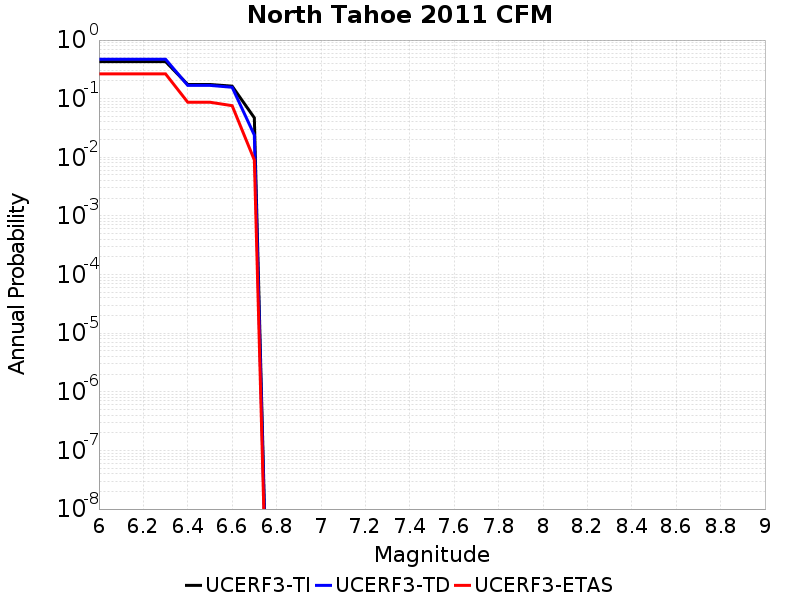

Values plotted in this chart, from the file beside it:
Magnitude, UCERF3-TI Prob, UCERF3-TD Prob, UCERF3-ETAS Prob
6.0, 0.4294, 0.4716, 0.265
6.1, 0.4294, 0.4716, 0.265
6.2, 0.4294, 0.4716, 0.265
6.3, 0.4294, 0.4716, 0.265
6.4, 0.1746, 0.1686, 0.087
6.5, 0.1746, 0.1686, 0.087
6.6, 0.1637, 0.1566, 0.076
6.7, 0.04715, 0.02394, 0.009
